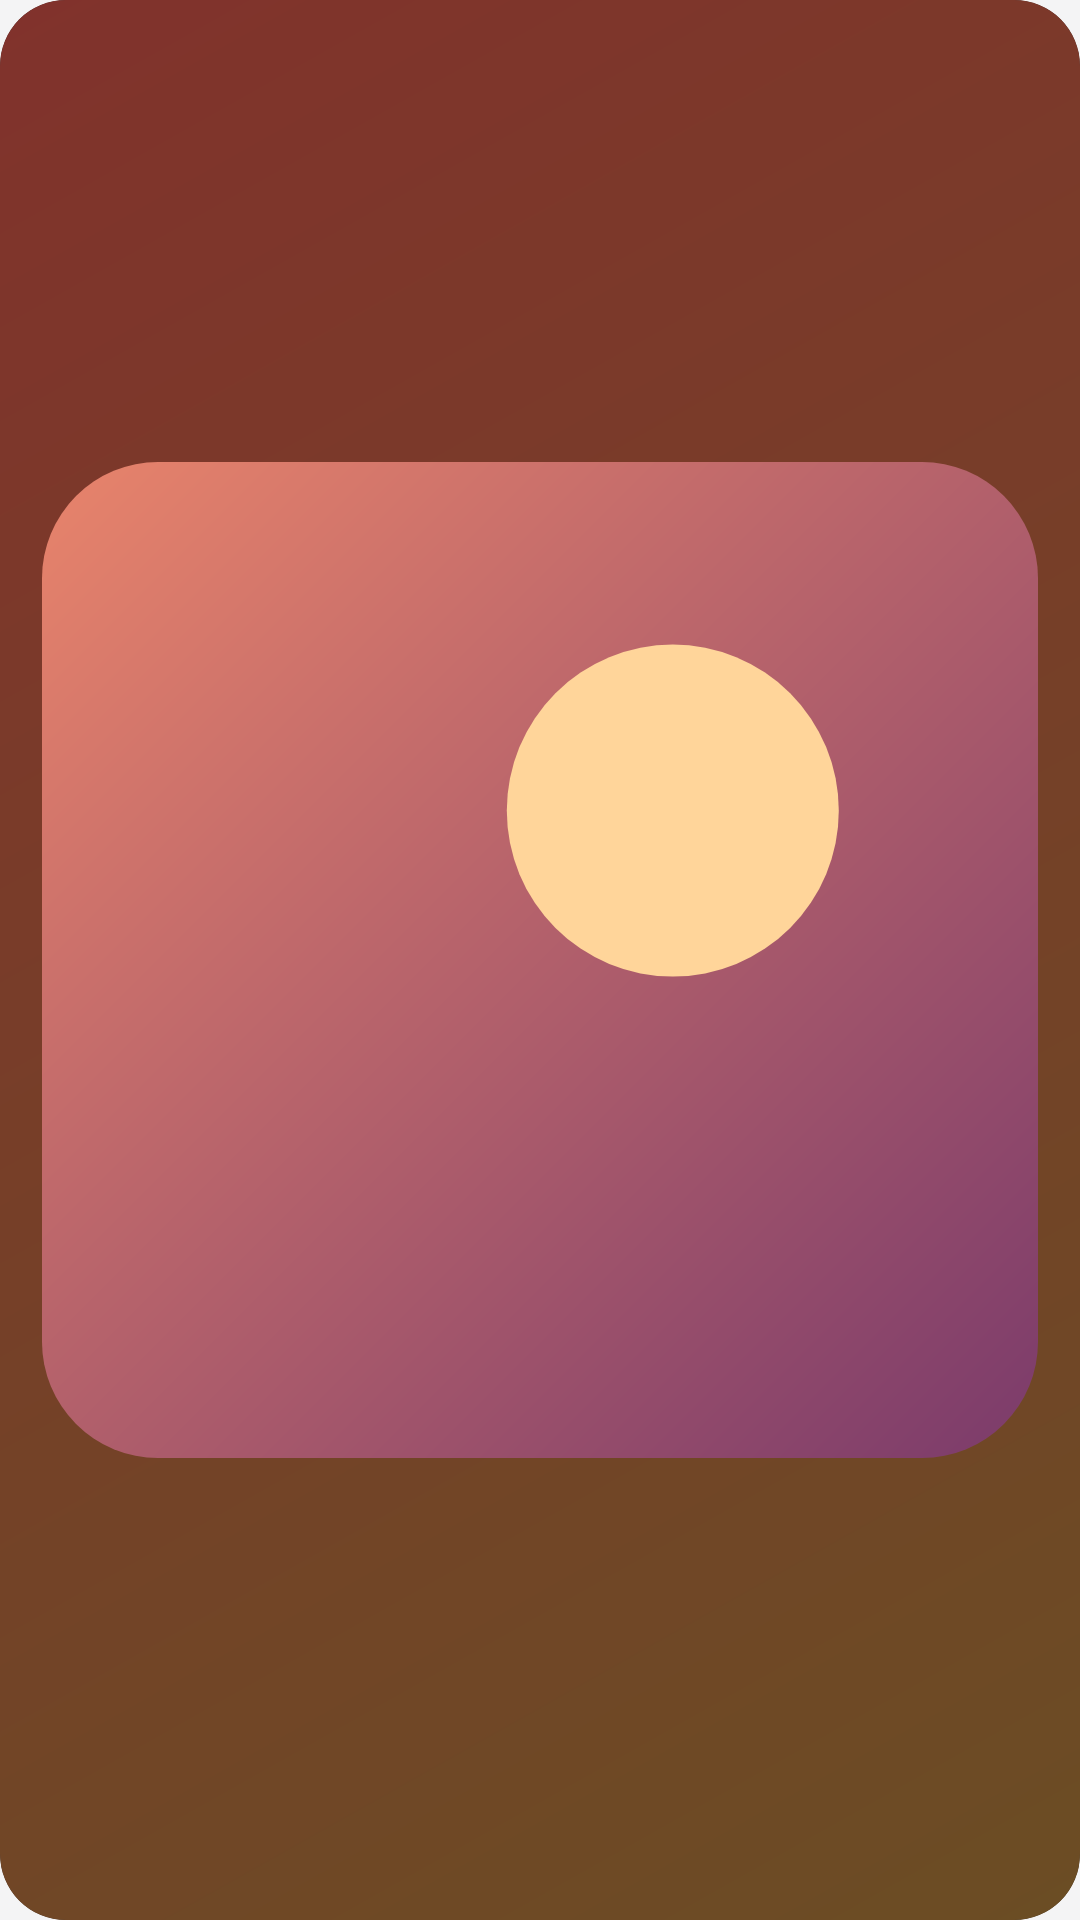

Android layout source for this screen:
<!-- AndroidManifest.xml: application theme Theme.Ketvoice -->
<!-- res/layout/widget_now_playing_controls.xml -->
<?xml version="1.0" encoding="utf-8"?>
<FrameLayout xmlns:android="http://schemas.android.com/apk/res/android"
    android:id="@android:id/background"
    android:layout_width="match_parent"
    android:layout_height="match_parent"
    android:background="@drawable/widget_background"
    android:clipToOutline="true">

    <ImageView
        android:id="@+id/widget_ground"
        android:layout_width="match_parent"
        android:layout_height="match_parent"
        android:importantForAccessibility="no"
        android:scaleType="fitXY"
        android:src="@drawable/widget_preview_ground" />

    <LinearLayout
        android:layout_width="match_parent"
        android:layout_height="match_parent"
        android:orientation="horizontal"
        android:padding="14dp">

        <ImageView
            android:id="@+id/widget_cover"
            android:layout_width="wrap_content"
            android:layout_height="match_parent"
            android:adjustViewBounds="true"
            android:importantForAccessibility="no"
            android:scaleType="fitCenter"
            android:src="@drawable/widget_preview_cover" />

        <LinearLayout
            android:layout_width="0dp"
            android:layout_height="match_parent"
            android:layout_marginStart="14dp"
            android:layout_weight="1"
            android:orientation="vertical">

            <LinearLayout
                android:layout_width="match_parent"
                android:layout_height="wrap_content"
                android:orientation="horizontal">

                <LinearLayout
                    android:layout_width="0dp"
                    android:layout_height="wrap_content"
                    android:layout_marginTop="2dp"
                    android:layout_weight="1"
                    android:orientation="vertical">

                    <TextView
                        android:id="@+id/widget_title"
                        style="@style/WidgetTitle"
                        android:text="@string/widget_preview_title" />

                    <TextView
                        android:id="@+id/widget_artist"
                        style="@style/WidgetArtist"
                        android:text="@string/widget_preview_artist" />
                </LinearLayout>

                <ImageView
                    android:id="@+id/widget_like"
                    android:layout_width="34dp"
                    android:layout_height="34dp"
                    android:layout_marginStart="4dp"
                    android:layout_marginTop="-4dp"
                    android:layout_marginEnd="-6dp"
                    android:padding="7dp"
                    android:scaleType="fitCenter"
                    android:src="@drawable/ic_widget_heart_filled"
                    android:tint="#FFFFFFFF" />
            </LinearLayout>

            <FrameLayout
                android:layout_width="match_parent"
                android:layout_height="0dp"
                android:layout_weight="1" />

            <FrameLayout
                android:id="@+id/widget_progress_box"
                android:layout_width="match_parent"
                android:layout_height="4dp">

                <ProgressBar
                    android:id="@+id/widget_progress_light"
                    style="?android:attr/progressBarStyleHorizontal"
                    android:layout_width="match_parent"
                    android:layout_height="4dp"
                    android:max="1000"
                    android:maxHeight="4dp"
                    android:minHeight="4dp"
                    android:progress="380"
                    android:progressDrawable="@drawable/widget_progress_light" />

                <ProgressBar
                    android:id="@+id/widget_progress_dark"
                    style="?android:attr/progressBarStyleHorizontal"
                    android:layout_width="match_parent"
                    android:layout_height="4dp"
                    android:max="1000"
                    android:maxHeight="4dp"
                    android:minHeight="4dp"
                    android:progressDrawable="@drawable/widget_progress_dark"
                    android:visibility="gone" />
            </FrameLayout>

            <LinearLayout
                android:id="@+id/widget_times"
                android:layout_width="match_parent"
                android:layout_height="wrap_content"
                android:layout_marginTop="5dp"
                android:orientation="horizontal">

                <TextView
                    android:id="@+id/widget_elapsed"
                    style="@style/WidgetTime"
                    android:text="@string/widget_preview_elapsed" />

                <Chronometer
                    android:id="@+id/widget_elapsed_clock"
                    style="@style/WidgetTime"
                    android:visibility="gone" />

                <FrameLayout
                    android:layout_width="0dp"
                    android:layout_height="0dp"
                    android:layout_weight="1" />

                <TextView
                    android:id="@+id/widget_remaining"
                    style="@style/WidgetTime"
                    android:text="@string/widget_preview_remaining" />

                <Chronometer
                    android:id="@+id/widget_remaining_clock"
                    style="@style/WidgetTime"
                    android:visibility="gone" />
            </LinearLayout>

            <LinearLayout
                android:id="@+id/widget_transport"
                android:layout_width="match_parent"
                android:layout_height="40dp"
                android:layout_marginTop="6dp"
                android:gravity="center_vertical"
                android:orientation="horizontal">

                <FrameLayout
                    android:layout_width="0dp"
                    android:layout_height="match_parent"
                    android:layout_weight="1">

                    <ImageView
                        android:id="@+id/widget_previous"
                        style="@style/WidgetGlyph"
                        android:src="@drawable/ic_widget_previous" />
                </FrameLayout>

                <FrameLayout
                    android:layout_width="0dp"
                    android:layout_height="match_parent"
                    android:layout_weight="1">

                    <FrameLayout
                        android:id="@+id/widget_play"
                        android:layout_width="40dp"
                        android:layout_height="40dp"
                        android:layout_gravity="center">

                        <ImageView
                            android:id="@+id/widget_play_disc"
                            android:layout_width="match_parent"
                            android:layout_height="match_parent"
                            android:importantForAccessibility="no"
                            android:src="@drawable/widget_circle" />

                        <ImageView
                            android:id="@+id/widget_play_glyph"
                            android:layout_width="match_parent"
                            android:layout_height="match_parent"
                            android:importantForAccessibility="no"
                            android:padding="11dp"
                            android:src="@drawable/ic_widget_pause"
                            android:tint="#FF673C22" />
                    </FrameLayout>
                </FrameLayout>

                <FrameLayout
                    android:layout_width="0dp"
                    android:layout_height="match_parent"
                    android:layout_weight="1">

                    <ImageView
                        android:id="@+id/widget_next"
                        style="@style/WidgetGlyph"
                        android:src="@drawable/ic_widget_next" />
                </FrameLayout>
            </LinearLayout>
        </LinearLayout>
    </LinearLayout>
</FrameLayout>
<!-- resources referenced by this layout -->
<resources>
  <!-- drawable ic_widget_next (drawable) -->
  <?xml version="1.0" encoding="utf-8"?>
  <vector xmlns:android="http://schemas.android.com/apk/res/android"
      android:width="24dp" android:height="24dp" android:viewportWidth="24" android:viewportHeight="24">
      <path android:fillColor="#FFFFFFFF" android:strokeColor="#FFFFFFFF" android:strokeWidth="1.5"
          android:strokeLineJoin="round" android:pathData="M3.2,7 L11.4,12 L3.2,17 Z M12.2,7 L20.4,12 L12.2,17 Z" />
  </vector>
  <!-- drawable ic_widget_previous (drawable) -->
  <?xml version="1.0" encoding="utf-8"?>
  <vector xmlns:android="http://schemas.android.com/apk/res/android"
      android:width="24dp" android:height="24dp" android:viewportWidth="24" android:viewportHeight="24">
      <path android:fillColor="#FFFFFFFF" android:strokeColor="#FFFFFFFF" android:strokeWidth="1.5"
          android:strokeLineJoin="round" android:pathData="M20.8,7 L12.6,12 L20.8,17 Z M11.8,7 L3.6,12 L11.8,17 Z" />
  </vector>
  <!-- drawable widget_background (drawable) -->
  <?xml version="1.0" encoding="utf-8"?>
  <shape xmlns:android="http://schemas.android.com/apk/res/android" android:shape="rectangle">
      <solid android:color="#FF1F1F22" />
      <corners android:radius="@dimen/widget_radius" />
  </shape>
  <!-- drawable widget_circle (drawable) -->
  <?xml version="1.0" encoding="utf-8"?>
  <shape xmlns:android="http://schemas.android.com/apk/res/android" android:shape="oval">
      <solid android:color="#FFFFFFFF" />
  </shape>
  <!-- drawable widget_preview_ground (drawable) -->
  <?xml version="1.0" encoding="utf-8"?>
  <shape xmlns:android="http://schemas.android.com/apk/res/android" android:shape="rectangle">
      <gradient android:angle="315" android:startColor="#FF81322C" android:endColor="#FF6B4D24" />
  </shape>
  <string name="widget_preview_artist" translatable="false">Ketvoice</string>
  <string name="widget_preview_elapsed" translatable="false">01:12</string>
  <string name="widget_preview_remaining" translatable="false">−02:05</string>
  <string name="widget_preview_title" translatable="false">Lumières d\'été</string>
  <style name="WidgetArtist" parent="WidgetTitle">
          <item name="android:fontFamily">sans-serif</item>
          <item name="android:textSize">13sp</item>
          <item name="android:textColor">#BFFFFFFF</item>
          <item name="android:layout_marginTop">3dp</item>
      </style>
  <style name="WidgetGlyph">
          <item name="android:layout_width">40dp</item>
          <item name="android:layout_height">40dp</item>
          <item name="android:layout_gravity">center</item>
          <item name="android:padding">9dp</item>
          <item name="android:scaleType">fitCenter</item>
          <item name="android:tint">#FFFFFFFF</item>
      </style>
  <style name="WidgetTitle">
          <item name="android:layout_width">match_parent</item>
          <item name="android:layout_height">wrap_content</item>
          <item name="android:fontFamily">sans-serif-medium</item>
          <item name="android:textSize">15sp</item>
          <item name="android:textColor">#FFFFFFFF</item>
          <item name="android:maxLines">1</item>
          <item name="android:ellipsize">end</item>
          <item name="android:includeFontPadding">false</item>
      </style>
  <style name="Theme.Ketvoice" parent="android:Theme.Material.NoActionBar">
          <item name="android:statusBarColor">@android:color/transparent</item>
          <item name="android:navigationBarColor">@android:color/transparent</item>
          <item name="android:windowLightStatusBar">true</item>
          <item name="android:windowBackground">@color/ic_launcher_background</item>
      </style>
  <dimen name="widget_radius">22dp</dimen>
  <color name="ic_launcher_background">#F4F4F5</color>
</resources>
